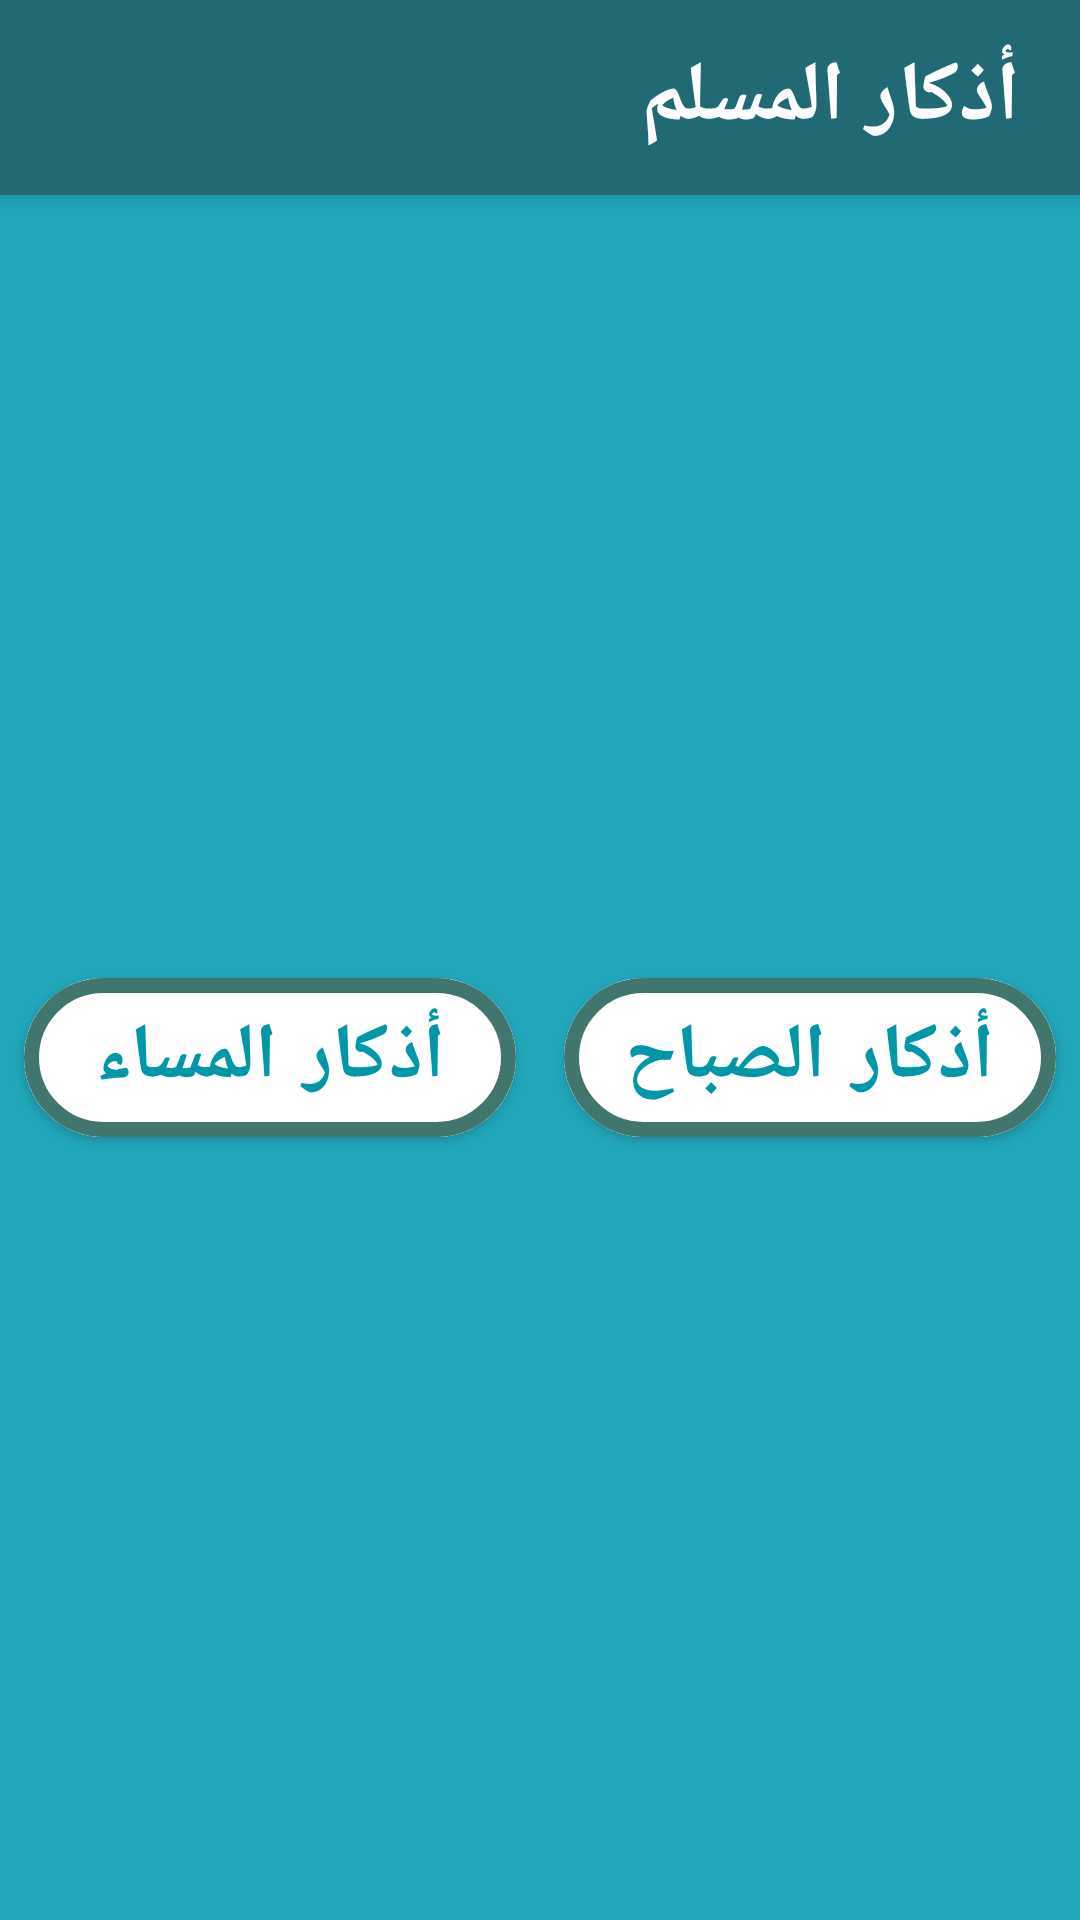

Layout XML and referenced resources for this Android screen:
<!-- AndroidManifest.xml: application theme Theme.Azkar -->
<!-- res/layout/fragment_main.xml -->
<?xml version="1.0" encoding="utf-8"?>
<androidx.constraintlayout.widget.ConstraintLayout xmlns:android="http://schemas.android.com/apk/res/android"
    xmlns:app="http://schemas.android.com/apk/res-auto"
    xmlns:tools="http://schemas.android.com/tools"
    android:layout_width="match_parent"
    android:layout_height="match_parent"
    android:background="@color/light_blue"
    android:clipChildren="true"
    tools:context=".ui.MainFragment">

    <include
        android:id="@+id/tbMain"
        layout="@layout/main_toolbar"
        app:layout_constraintEnd_toEndOf="parent"
        app:layout_constraintHorizontal_bias="0.5"
        app:layout_constraintStart_toStartOf="parent"
        app:layout_constraintTop_toTopOf="parent" />

    <com.google.android.material.button.MaterialButton
        android:id="@+id/btnMorning"
        android:layout_width="0dp"
        android:layout_height="65dp"
        android:layout_margin="8dp"
        android:layout_weight="1"
        android:backgroundTint="@color/white"
        android:text="@string/morning"
        android:textColor="#0097A7"
        android:textSize="26sp"
        android:textStyle="bold"
        app:cornerRadius="32.5dp"
        app:layout_constraintBottom_toBottomOf="parent"
        app:layout_constraintEnd_toEndOf="parent"
        app:layout_constraintStart_toEndOf="@+id/btnNight"
        app:layout_constraintTop_toBottomOf="@+id/tbMain"
        app:strokeColor="@color/green_blue"
        app:strokeWidth="5dp" />

    <com.google.android.material.button.MaterialButton
        android:id="@+id/btnNight"
        android:layout_width="0dp"
        android:layout_height="65dp"
        android:layout_margin="8dp"
        android:layout_weight="1"
        android:backgroundTint="@color/white"
        android:text="@string/night"
        android:textColor="#0097A7"
        android:textSize="26sp"
        android:textStyle="bold"
        app:cornerRadius="32.5dp"
        app:layout_constraintBottom_toBottomOf="parent"
        app:layout_constraintEnd_toStartOf="@+id/btnMorning"
        app:layout_constraintStart_toStartOf="parent"
        app:layout_constraintTop_toBottomOf="@+id/tbMain"
        app:strokeColor="@color/green_blue"
        app:strokeWidth="5dp" />

    <androidx.constraintlayout.widget.Group
        android:id="@+id/group"
        android:layout_width="wrap_content"
        android:layout_height="wrap_content"
        app:constraint_referenced_ids="btnMorning,btnNight" />

</androidx.constraintlayout.widget.ConstraintLayout>
<!-- res/layout/main_toolbar.xml (included above) -->
<?xml version="1.0" encoding="utf-8"?>
<androidx.appcompat.widget.Toolbar xmlns:android="http://schemas.android.com/apk/res/android"
    android:id="@+id/mainAppbar"
    android:layout_width="match_parent"
    android:layout_height="65dp"
    android:background="@color/dark_blue"
    android:elevation="4dp">

    <TextView
        android:id="@+id/tvAppbar"
        android:layout_width="wrap_content"
        android:layout_height="wrap_content"
        android:layout_gravity="end"
        android:layout_marginEnd="20dp"
        android:text="@string/app_name"
        android:textColor="@color/white"
        android:textSize="28sp"
        android:textStyle="bold" />

    <ImageButton
        android:id="@+id/ibSetting"
        android:layout_width="wrap_content"
        android:layout_height="wrap_content"
        android:layout_gravity="start"
        android:background="@color/dark_blue"
        android:contentDescription="@string/settings"
        android:minWidth="48dp"
        android:minHeight="48dp"
        android:src="@drawable/setting" />


</androidx.appcompat.widget.Toolbar>
<!-- resources referenced by this layout -->
<resources>
  <color name="dark_blue">#216974</color>
  <color name="green_blue">#41766F</color>
  <color name="light_blue">#21A6BA</color>
  <color name="white">#FFFFFFFF</color>
  <string name="app_name">أذكار المسلم</string>
  <string name="morning">أذكار الصباح</string>
  <string name="night">أذكار المساء</string>
  <string name="settings">settings</string>
  <style name="Theme.Azkar" parent="Theme.MaterialComponents.DayNight.NoActionBar">
          
          <item name="colorPrimary">@color/purple_500</item>
          <item name="colorPrimaryVariant">@color/purple_700</item>
          <item name="colorOnPrimary">@color/white</item>
          
          <item name="colorSecondary">@color/teal_200</item>
          <item name="colorSecondaryVariant">@color/teal_700</item>
          <item name="colorOnSecondary">@color/black</item>
          
          <item name="android:statusBarColor">?attr/colorPrimaryVariant</item>
          
      </style>
  <color name="purple_500">#FF6200EE</color>
  <color name="purple_700">#FF3700B3</color>
  <color name="teal_200">#717C7B</color>
  <color name="teal_700">#FF018786</color>
  <color name="black">#FF000000</color>
</resources>
